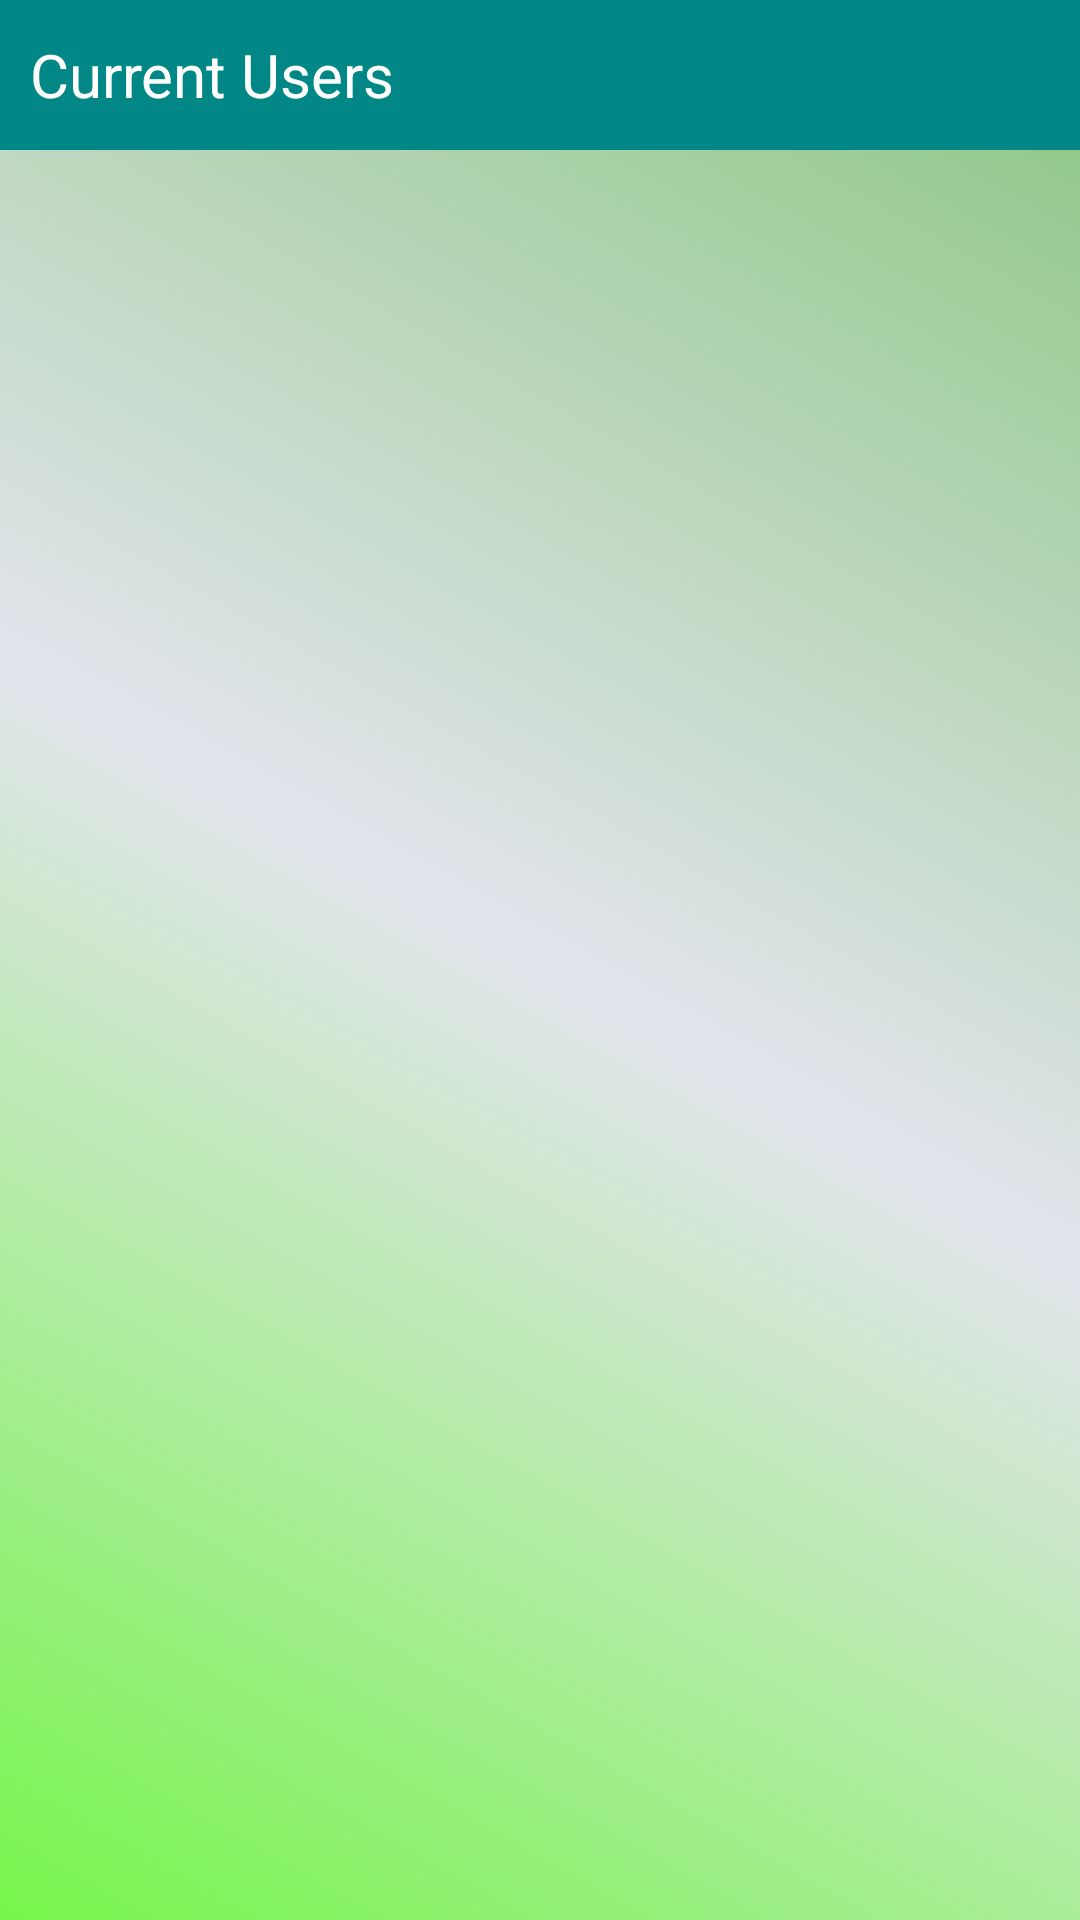

Reconstruct the res/layout file that produces this screen, plus the resources it refers to.
<!-- AndroidManifest.xml: application theme AppTheme -->
<!-- res/layout/activity_admin.xml -->
<?xml version="1.0" encoding="utf-8"?>
<RelativeLayout
    xmlns:android="http://schemas.android.com/apk/res/android"
    xmlns:app="http://schemas.android.com/apk/res-auto"
    xmlns:tools="http://schemas.android.com/tools"
    android:layout_width="match_parent"
    android:layout_height="match_parent"
    tools:context=".AdminActivity"
    android:background="@drawable/gradient_title"
    >
    <RelativeLayout
        android:layout_width="match_parent"
        android:layout_height="50dp"
        android:background="@color/design_default_color_secondary_variant"
        android:id="@+id/title"
        >

        <TextView
            android:layout_width="wrap_content"
            android:layout_height="wrap_content"
            android:layout_centerVertical="true"
            android:text="Current Users"
            android:layout_marginLeft="10dp"
            android:textColor="#ffffff"
            android:textSize="20dp"
            />
        <TextView
            android:layout_width="wrap_content"
            android:layout_height="wrap_content"
            android:layout_centerVertical="true"
            android:layout_alignParentRight="true"
            android:layout_marginRight="10dp"
            android:textColor="#ffffff"
            android:id="@+id/usernumber"
            />
    </RelativeLayout>
    <ListView
        android:id="@+id/list"
        android:layout_below="@+id/title"
        android:layout_width="match_parent"
        android:layout_height="wrap_content"
        android:layout_margin="3dp"
        android:divider="@null"
        />



</RelativeLayout>
<!-- resources referenced by this layout -->
<resources>
  <!-- drawable gradient_title (drawable) -->
  <?xml version="1.0" encoding="utf-8"?>
  <shape xmlns:android="http://schemas.android.com/apk/res/android">
      <gradient
          android:type="linear"
          android:angle="45"
          android:startColor="#76F54B"
          android:centerColor="#E2E4EC"
          android:endColor="#89C680" />
  </shape>
  <style name="AppTheme" parent="Theme.AppCompat.Light.DarkActionBar">
          
          <item name="colorPrimary">@color/colorPrimary</item>
          <item name="colorPrimaryDark">@color/colorPrimaryDark</item>
          <item name="colorAccent">@color/colorAccent</item>
          <item name="windowActionBar">false</item>
          <item name="windowNoTitle">true</item>
      </style>
  <color name="colorPrimary">#3F51B5</color>
  <color name="colorPrimaryDark">#303F9F</color>
  <color name="colorAccent">#FF4081</color>
</resources>
